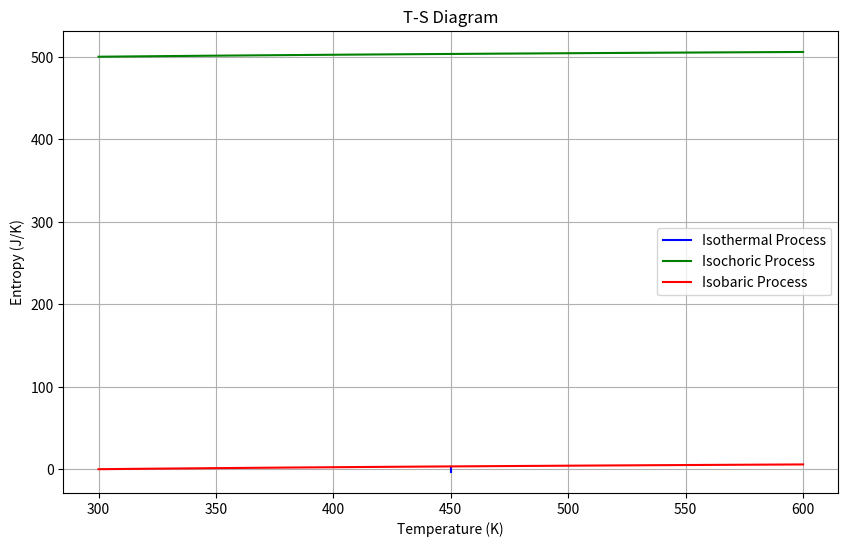

Recreate this plot in Python.
import numpy as np
import matplotlib.pyplot as plt

# Constants
R = 8.314  # Universal gas constant (J/mol·K)
n = 1      # Number of moles

# Temperature and Entropy ranges
T_range = np.linspace(300, 600, 100)  # Temperature range from 300 K to 600 K

# Isothermal process
T_isothermal = 450  # Constant temperature for isothermal process
S_isothermal = R * n * np.log(T_range / T_isothermal)  # Entropy change for isothermal process

# Isochoric process
# Assume initial entropy S_initial for isochoric
S_initial = 500  # Initial entropy value (J/K)
S_isochoric = S_initial + R * n * np.log(T_range / 300)  # Entropy change for isochoric process

# Isobaric process
T_isobaric_initial = 300
T_isobaric_final = 600
S_isobaric_initial = R * n * np.log(T_isobaric_initial / T_isobaric_initial)
S_isobaric = R * n * np.log(T_range / T_isobaric_initial)  # Entropy change for isobaric process

# Plotting
plt.figure(figsize=(10, 6))

# Isothermal process
plt.plot(T_isothermal * np.ones_like(T_range), S_isothermal, label='Isothermal Process', color='blue')

# Isochoric process
plt.plot(T_range, S_isochoric, label='Isochoric Process', color='green')

# Isobaric process
plt.plot(T_range, S_isobaric, label='Isobaric Process', color='red')

plt.xlabel('Temperature (K)')
plt.ylabel('Entropy (J/K)')
plt.title('T-S Diagram')
plt.legend()
plt.grid(True)
plt.show()
